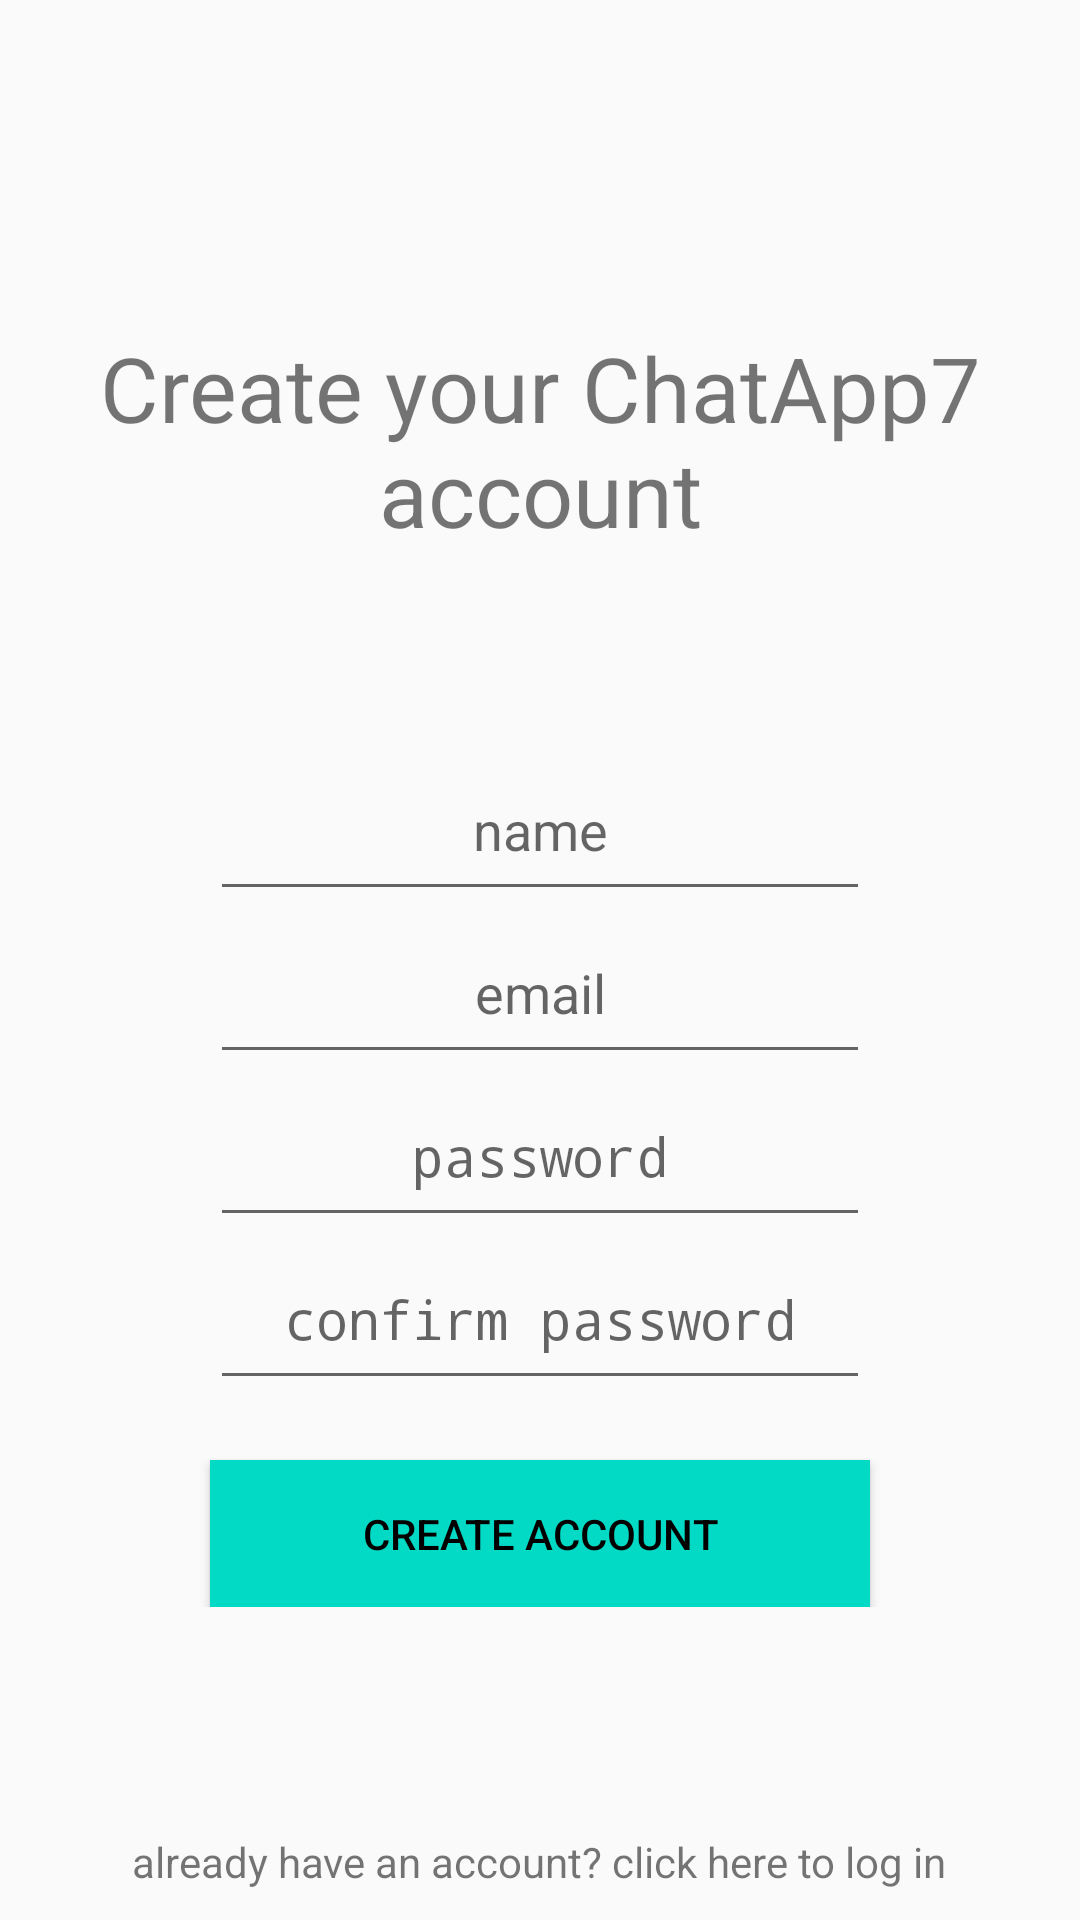

Layout XML and referenced resources for this Android screen:
<!-- AndroidManifest.xml: activity theme NoBarOnTopDuh -->
<!-- res/layout/activity_create_account.xml -->
<?xml version="1.0" encoding="utf-8"?>
<RelativeLayout xmlns:android="http://schemas.android.com/apk/res/android"
    xmlns:app="http://schemas.android.com/apk/res-auto"
    xmlns:tools="http://schemas.android.com/tools"
    android:layout_width="match_parent"
    android:layout_height="match_parent"
    tools:context="chat7.app.pro.chatapppro7.ui.CreateAccountActivity">

    <LinearLayout
        android:layout_width="match_parent"
        android:layout_height="wrap_content"
        android:orientation="vertical"
        android:layout_centerHorizontal="true"
        android:layout_centerVertical="true"
        android:padding="10dp"
        android:id="@+id/linearLayout">

        <TextView
            android:id="@+id/welcomeTextView"
            android:layout_width="match_parent"
            android:layout_height="wrap_content"
            android:layout_margin="5dp"
            android:text="Create your ChatApp7 account"
            android:textAlignment="center"
            android:textSize="30sp" />

        <EditText
            android:id="@+id/nameEditText"
            android:layout_width="match_parent"
            android:layout_height="wrap_content"
            android:layout_marginEnd="60dp"
            android:layout_marginLeft="60dp"
            android:layout_marginRight="60dp"
            android:layout_marginStart="60dp"
            android:layout_marginTop="60dp"
            android:hint="name"
            android:padding="15dp"
            android:textAlignment="center"
            android:nextFocusDown="@id/emailEditText"/>

        <EditText
            android:id="@+id/emailEditText"
            android:layout_width="match_parent"
            android:layout_height="wrap_content"
            android:hint="email"
            android:inputType="textEmailAddress"
            android:layout_marginEnd="60dp"
            android:layout_marginLeft="60dp"
            android:layout_marginRight="60dp"
            android:layout_marginStart="60dp"
            android:padding="15dp"
            android:textAlignment="center"
            android:nextFocusDown="@id/passwordEditText"/>

        <EditText
            android:id="@+id/passwordEditText"
            android:layout_width="match_parent"
            android:layout_height="wrap_content"
            android:hint="password"
            android:inputType="textPassword"
            android:layout_marginEnd="60dp"
            android:layout_marginLeft="60dp"
            android:layout_marginRight="60dp"
            android:layout_marginStart="60dp"
            android:padding="15dp"
            android:textAlignment="center"
            android:nextFocusDown="@id/confirmPasswordEditText"/>

        <EditText
            android:id="@+id/confirmPasswordEditText"
            android:layout_width="match_parent"
            android:layout_height="wrap_content"
            android:hint="confirm password"
            android:inputType="textPassword"
            android:layout_marginEnd="60dp"
            android:layout_marginLeft="60dp"
            android:layout_marginRight="60dp"
            android:layout_marginStart="60dp"
            android:padding="15dp"
            android:textAlignment="center"/>

        <Button
            android:id="@+id/createAccountButton"
            android:layout_width="match_parent"
            android:layout_height="wrap_content"
            android:layout_marginEnd="60dp"
            android:layout_marginLeft="60dp"
            android:layout_marginRight="60dp"
            android:layout_marginStart="60dp"
            android:layout_marginTop="20dp"
            android:padding="15dp"
            android:textAlignment="center"
            android:textColor="@android:color/black"
            android:background="@color/colorAccent"
            android:text="create account" />


    </LinearLayout>

    <TextView
        android:id="@+id/loginTextView"
        android:layout_width="wrap_content"
        android:layout_height="wrap_content"
        android:layout_alignParentBottom="true"
        android:layout_centerHorizontal="true"
        android:text="already have an account? click here to log in"
        android:layout_marginBottom="10dp"
        />

</RelativeLayout>
<!-- resources referenced by this layout -->
<resources>
  <style name="NoBarOnTopDuh" parent="Theme.AppCompat.Light.NoActionBar" />
  <!-- not gathered from this repository: default colours our renderer supplied (Android Studio template values) -->
  <color name="colorAccent">#FF03DAC5</color>
</resources>
